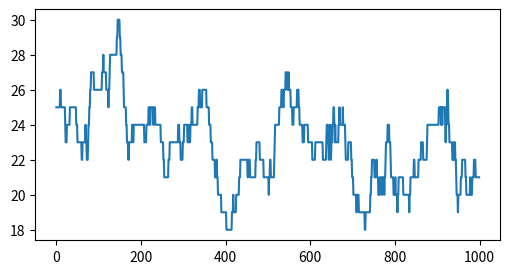
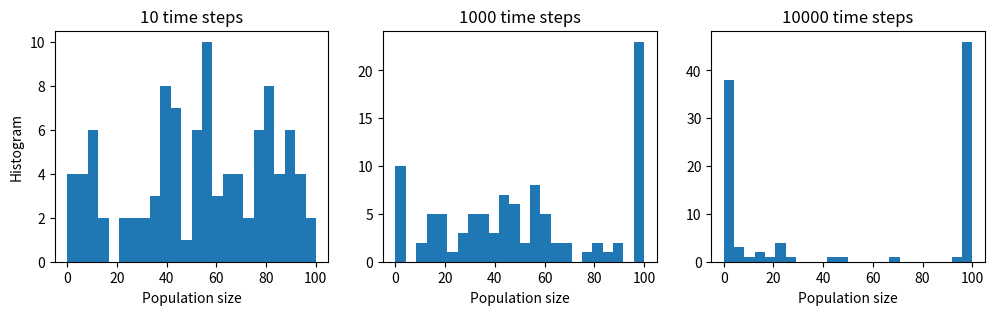

The matplotlib source for these figures, in order:
import numpy as np
import matplotlib as mpl
import matplotlib.pyplot as plt
%matplotlib inline

N = 100  # maximum population size
a = .5/N  # birth rate
b = .5/N  # death rate

nsteps = 1000
x = np.zeros(nsteps)
x[0] = 25

for t in range(nsteps - 1):
    if 0 < x[t] < N-1:
        # Is there a birth?
        birth = np.random.rand() <= a*x[t]
        # Is there a death?
        death = np.random.rand() <= b*x[t]
        # We update the population size.
        x[t+1] = x[t] + 1*birth - 1*death
    # The evolution stops if we reach $0$ or $N$.
    else:
        x[t+1] = x[t]

plt.figure(figsize=(6,3));
plt.plot(x);

ntrials = 100
x = np.random.randint(size=ntrials,
                      low=0, high=N)

def simulate(x, nsteps):
    """Run the simulation."""
    for _ in range(nsteps - 1):
        # Which trials to update?
        upd = (0 < x) & (x < N-1)
        # In which trials do births occur?
        birth = 1*(np.random.rand(ntrials) <= a*x)
        # In which trials do deaths occur?
        death = 1*(np.random.rand(ntrials) <= b*x)
        # We update the population size for all trials.
        x[upd] += birth[upd] - death[upd]

bins = np.linspace(0, N, 25);

plt.figure(figsize=(12,3));
nsteps_list = [10, 1000, 10000]
for i, nsteps in enumerate(nsteps_list):
    plt.subplot(1, len(nsteps_list), i + 1);
    simulate(x, nsteps)
    plt.hist(x, bins=bins);
    plt.xlabel("Population size");
    if i == 0:
        plt.ylabel("Histogram");
    plt.title("{0:d} time steps".format(nsteps));